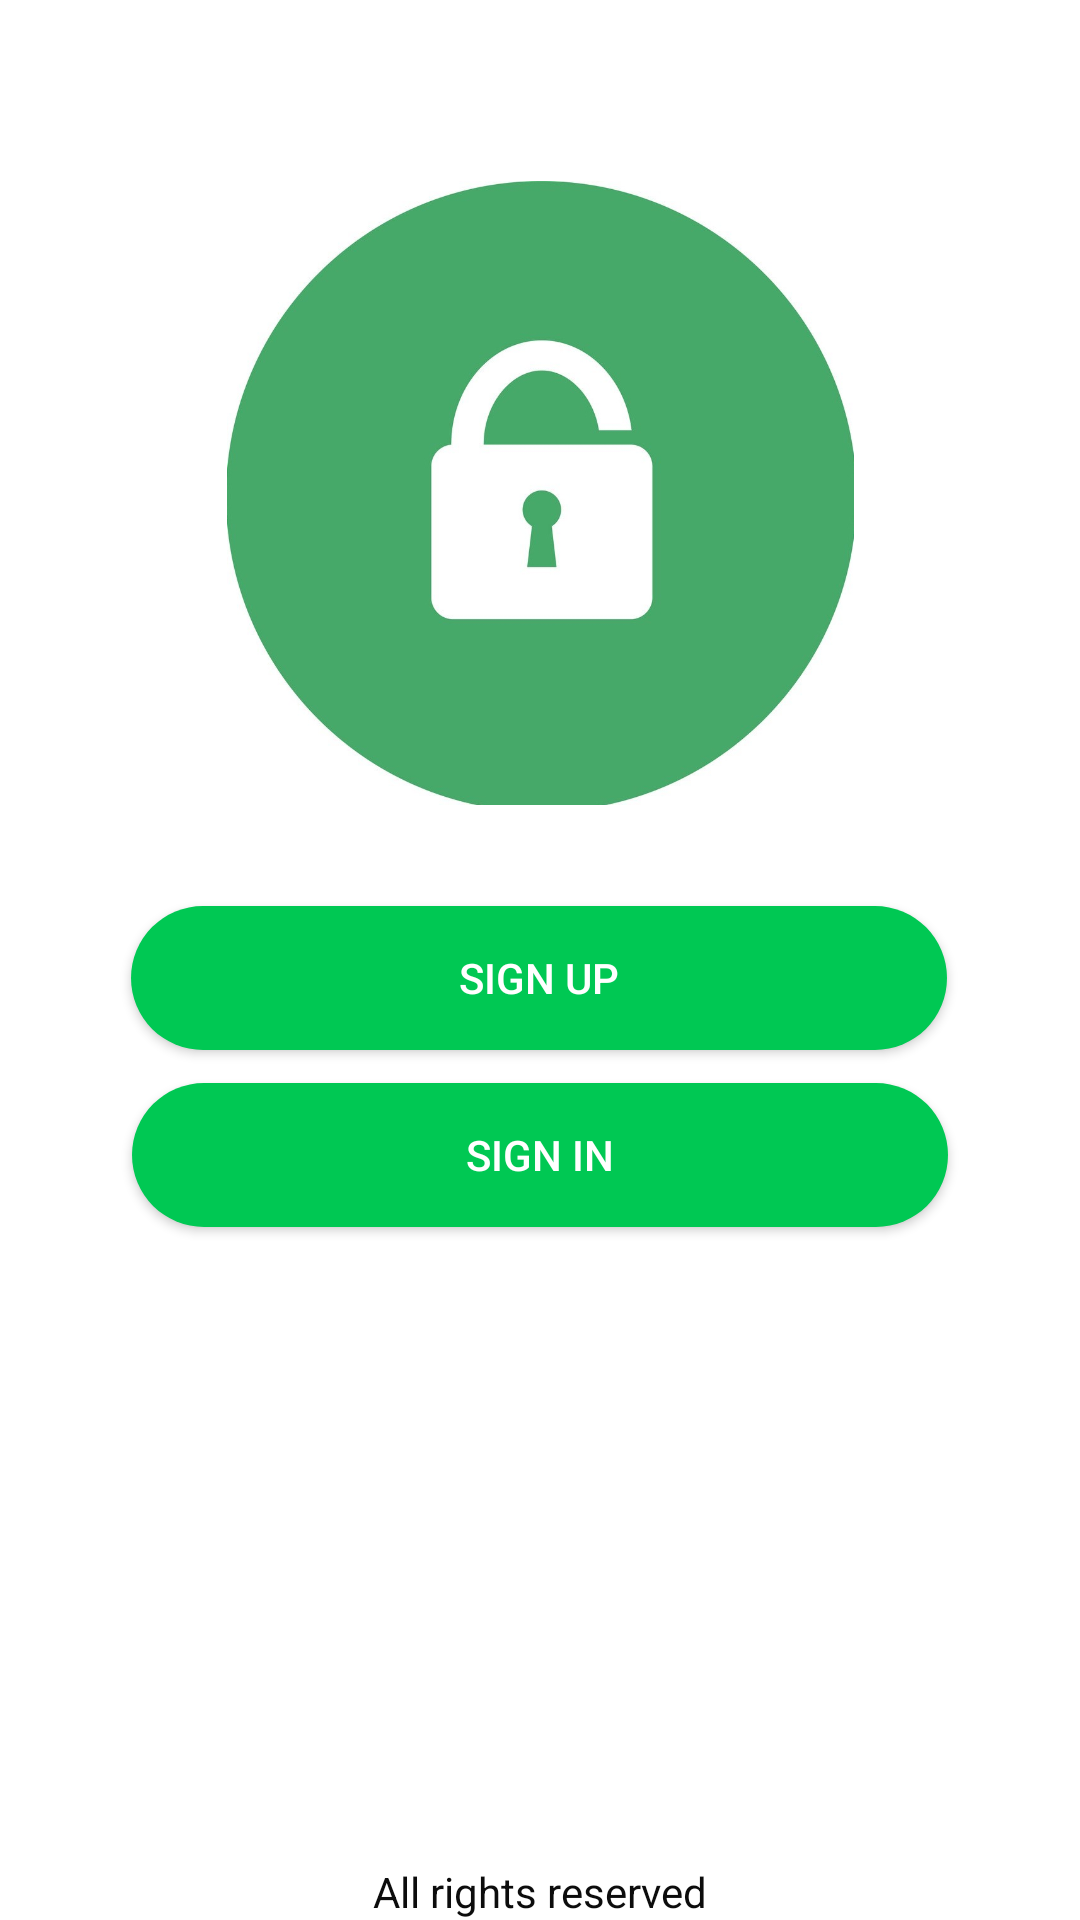

Write the Android layout XML for this screen, with the resource values it uses.
<!-- AndroidManifest.xml: application theme AppTheme -->
<!-- res/layout/activity_main.xml -->
<?xml version="1.0" encoding="utf-8"?>
<androidx.constraintlayout.widget.ConstraintLayout xmlns:android="http://schemas.android.com/apk/res/android"
    xmlns:app="http://schemas.android.com/apk/res-auto"
    xmlns:tools="http://schemas.android.com/tools"
    android:layout_width="match_parent"
    android:layout_height="match_parent"
    android:background="#FFFFFF">


    <TextView
        android:id="@+id/textView3"
        android:layout_width="wrap_content"
        android:layout_height="wrap_content"
        android:layout_alignParentBottom="true"
        android:layout_centerHorizontal="true"
        android:text="@string/all_rights_reserved"
        android:textColor="#0C0C0C"
        app:layout_constraintBottom_toBottomOf="parent"
        app:layout_constraintEnd_toEndOf="parent"
        app:layout_constraintStart_toStartOf="parent"
        app:layout_constraintTop_toTopOf="parent"
        app:layout_constraintVertical_bias="1.0" />

    <ImageView
        android:id="@+id/image"
        android:layout_width="237dp"
        android:layout_height="208dp"
        android:layout_alignParentTop="true"
        android:layout_centerHorizontal="true"
        android:src="@drawable/qlock"
        app:layout_constraintBottom_toBottomOf="parent"
        app:layout_constraintEnd_toEndOf="parent"
        app:layout_constraintStart_toStartOf="parent"
        app:layout_constraintTop_toTopOf="parent"
        app:layout_constraintVertical_bias="0.13999999" />


    <Button
        android:id="@+id/SignIn"
        android:layout_width="272dp"
        android:layout_height="wrap_content"
        android:background="@drawable/round"
        android:text="Sign in"
        app:layout_constraintBottom_toBottomOf="parent"
        app:layout_constraintEnd_toEndOf="parent"
        app:layout_constraintStart_toStartOf="parent"
        app:layout_constraintTop_toTopOf="parent"
        app:layout_constraintVertical_bias="0.61" />

    <Button
        android:id="@+id/SignUp"
        android:layout_width="272dp"
        android:layout_height="wrap_content"
        android:background="@drawable/round"
        android:text="Sign up"
        app:layout_constraintBottom_toBottomOf="parent"
        app:layout_constraintEnd_toEndOf="parent"
        app:layout_constraintHorizontal_bias="0.496"
        app:layout_constraintStart_toStartOf="parent"
        app:layout_constraintTop_toTopOf="parent"
        app:layout_constraintVertical_bias="0.51" />


</androidx.constraintlayout.widget.ConstraintLayout>
<!-- resources referenced by this layout -->
<resources>
  <!-- drawable qlock: jpg bitmap (drawable-v24, 65781 bytes) -->
  <!-- drawable round (drawable) -->
  <?xml version="1.0" encoding="utf-8"?>
      <shape xmlns:android="http://schemas.android.com/apk/res/android"
          android:shape="rectangle">
          <corners android:radius="150dp"/> 
          <solid android:color="#00C853"/> 
  
      </shape>
  <string name="all_rights_reserved">All rights reserved</string>
  <style name="AppTheme" parent="Theme.AppCompat">
          
          <item name="colorPrimary">#000000</item>
          <item name="colorPrimaryDark">#FBFBFB</item>
          <item name="colorAccent">#F5F8F8</item>
  
  
      </style>
</resources>
